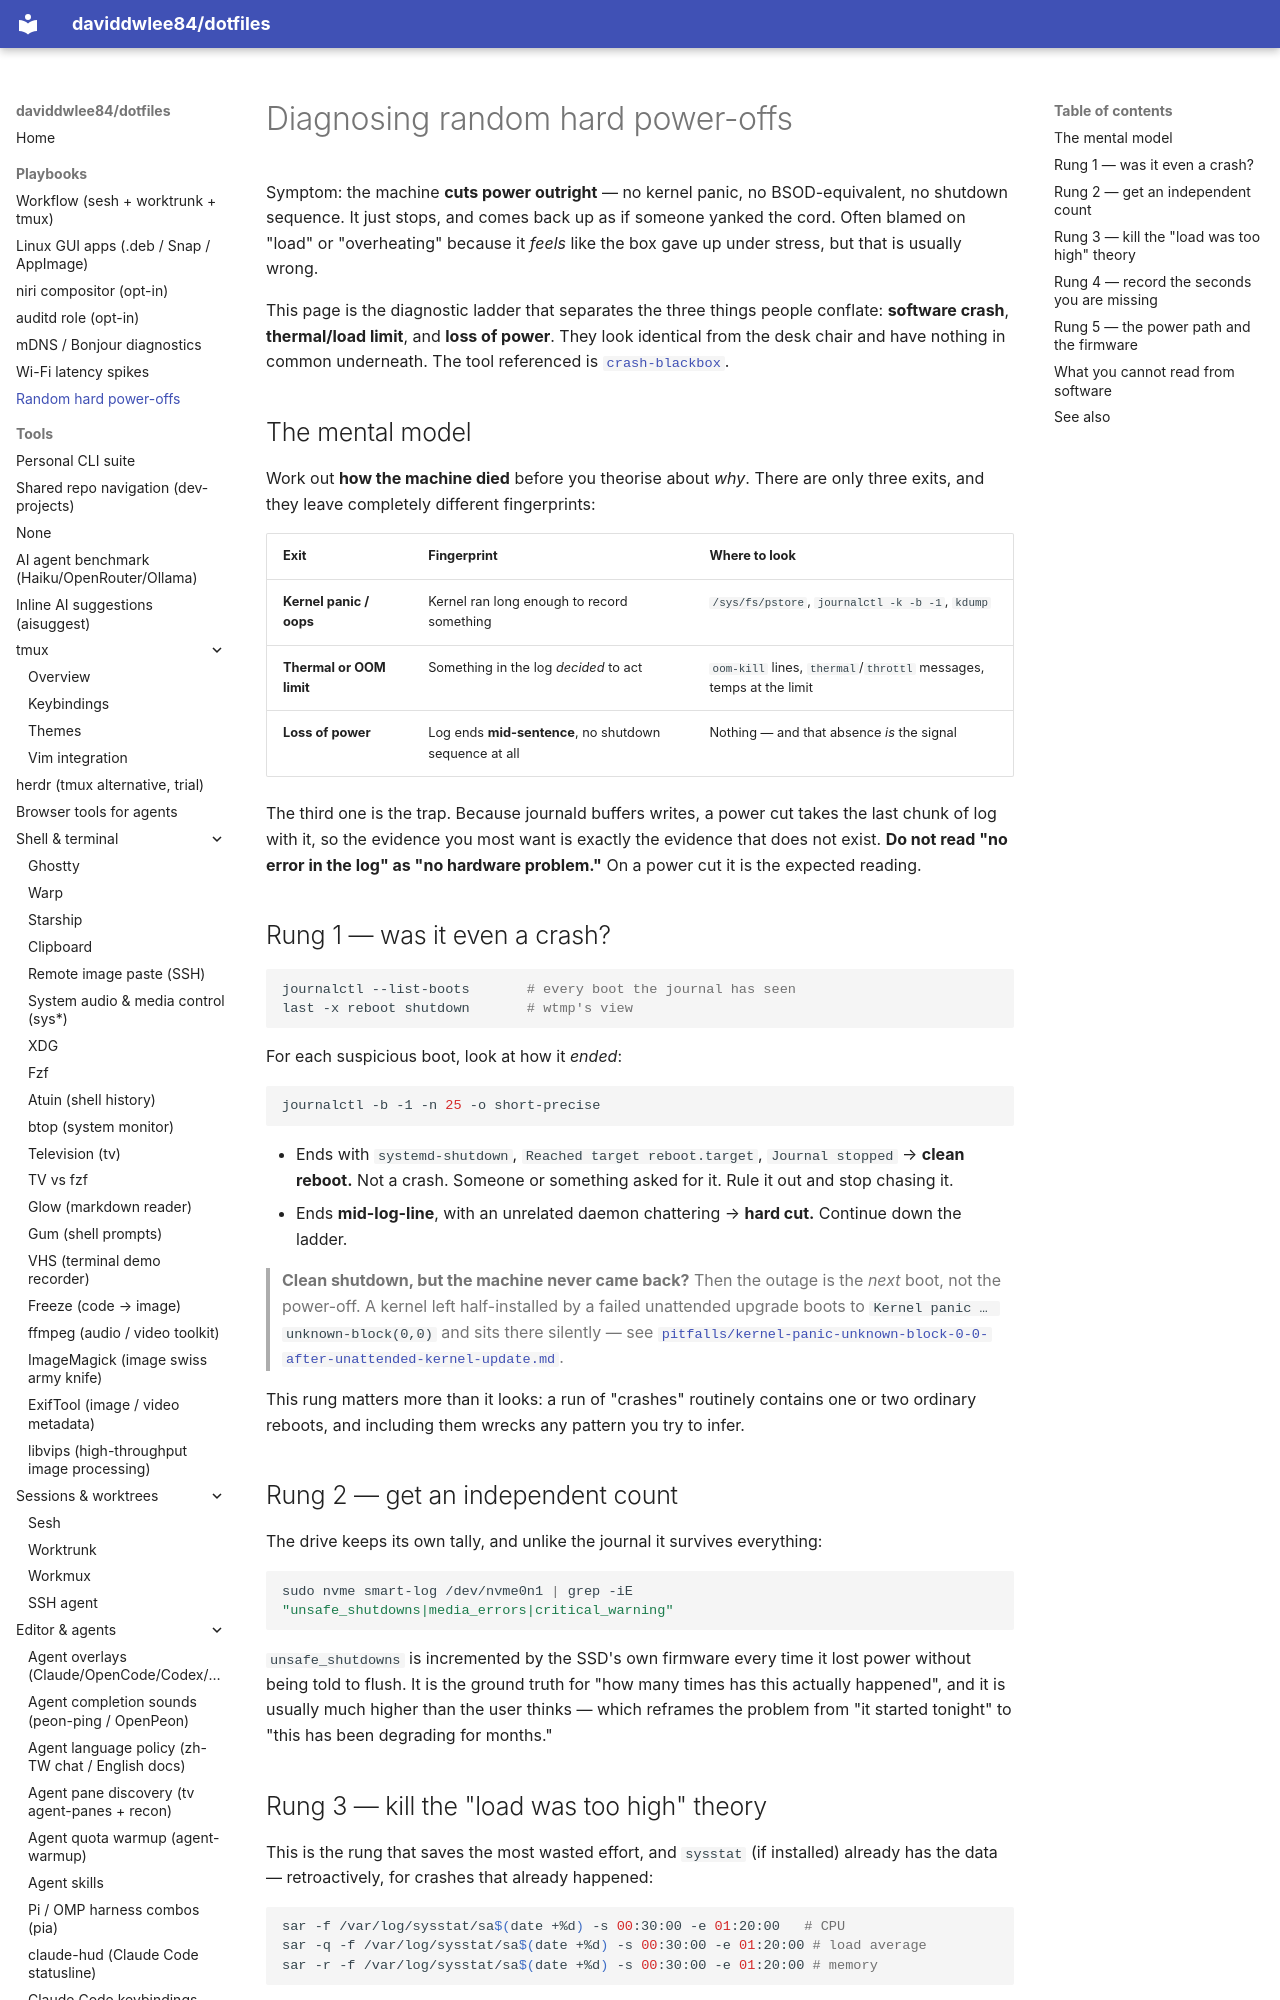

repository: daviddwlee84/dotfiles · page: playbooks/random-hard-poweroff/index.html · generator: mkdocs

# Diagnosing random hard power-offs

Symptom: the machine **cuts power outright** — no kernel panic, no BSOD-equivalent,
no shutdown sequence. It just stops, and comes back up as if someone yanked the
cord. Often blamed on "load" or "overheating" because it *feels* like the box gave
up under stress, but that is usually wrong.

This page is the diagnostic ladder that separates the three things people conflate:
**software crash**, **thermal/load limit**, and **loss of power**. They look
identical from the desk chair and have nothing in common underneath. The tool
referenced is [`crash-blackbox`](../tools/crash-blackbox.md).

## The mental model

Work out **how the machine died** before you theorise about *why*. There are only
three exits, and they leave completely different fingerprints:

| Exit | Fingerprint | Where to look |
|---|---|---|
| **Kernel panic / oops** | Kernel ran long enough to record something | `/sys/fs/pstore`, `journalctl -k -b -1`, `kdump` |
| **Thermal or OOM limit** | Something in the log *decided* to act | `oom-kill` lines, `thermal`/`throttl` messages, temps at the limit |
| **Loss of power** | Log ends **mid-sentence**, no shutdown sequence at all | Nothing — and that absence *is* the signal |

The third one is the trap. Because journald buffers writes, a power cut takes the
last chunk of log with it, so the evidence you most want is exactly the evidence
that does not exist. **Do not read "no error in the log" as "no hardware problem."**
On a power cut it is the expected reading.
